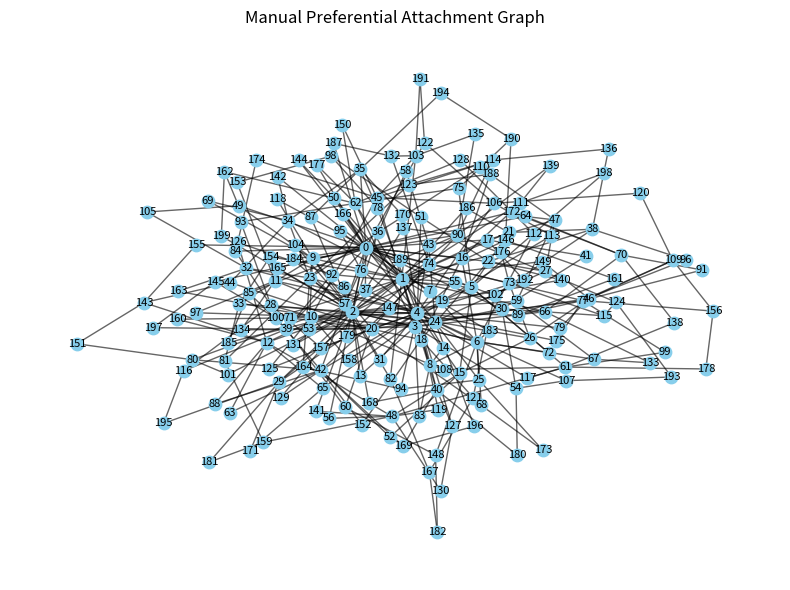
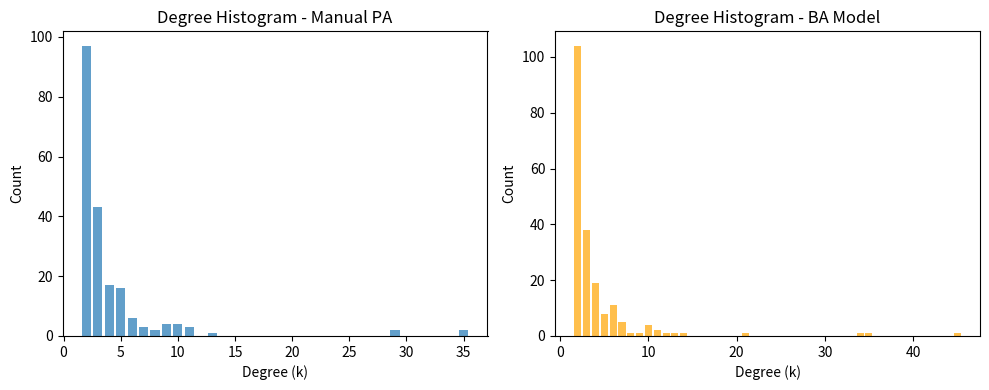

Generate these figures, in order, with matplotlib:
# Week 10 - Evolving Networks: Growth & Preferential Attachment
# This file:
# - Builds a small evolving network using a manual preferential-attachment routine.
# - Generates a NetworkX Barabasi–Albert (BA) graph for comparison.
# - Visualizes a final network and plots degree histograms.
# - Saves plots to files and shows them.
# Dependencies:
# pip install networkx matplotlib numpy

import random
import collections
import matplotlib.pyplot as plt
import networkx as nx
import numpy as np


def manual_preferential_attachment(n_total=100, m0=3, m=2, seed=42):
    """
    Build a network manually using preferential attachment.

    Parameters:
    n_total : int - final number of nodes (>= m0)
    m0 : int - initial fully connected seed nodes
    m : int - number of edges each new node will create
    seed : int - random seed
    """
    if m0 < 1 or m < 1:
        raise ValueError("m0 and m must be >= 1")
    if m > m0:
        raise ValueError("m must be <= m0 (initial seed node count)")

    random.seed(seed)
    np.random.seed(seed)

    G = nx.Graph()

    # Create initial m0 fully-connected seed nodes
    for i in range(m0):
        G.add_node(i)
    for u in range(m0):
        for v in range(u + 1, m0):
            G.add_edge(u, v)

    # Add new nodes one-by-one
    for new_node in range(m0, n_total):
        G.add_node(new_node)

        existing_nodes = list(G.nodes())
        degrees = np.array([G.degree(n) for n in existing_nodes], dtype=float)

        if degrees.sum() == 0:
            probs = np.ones_like(degrees) / len(degrees)
        else:
            probs = degrees / degrees.sum()

        chosen = np.random.choice(existing_nodes, size=m, replace=False, p=probs)

        for target in chosen:
            G.add_edge(new_node, int(target))

    return G


def plot_graph(G, title="Graph (manual PA)", filename="pa_graph.png"):
    """Visualize a graph using spring layout."""
    plt.figure(figsize=(8, 6))

    pos = nx.spring_layout(G, seed=42)
    nx.draw_networkx_nodes(G, pos, node_size=80, node_color="skyblue")
    nx.draw_networkx_edges(G, pos, alpha=0.6)
    nx.draw_networkx_labels(G, pos, font_size=8)

    plt.title(title)
    plt.axis("off")
    plt.tight_layout()
    plt.savefig(filename, dpi=150)
    print(f"[INFO] Saved graph visualization to {filename}")
    plt.show()


def plot_degree_histogram(G_manual, G_ba=None, filename="degree_hist.png"):
    """Plot degree histograms for manual PA graph and optional BA model."""
    degs_manual = [d for _, d in G_manual.degree()]
    plt.figure(figsize=(10, 4))

    # Manual PA histogram
    plt.subplot(1, 2, 1)
    counts_manual = collections.Counter(degs_manual)
    ks_manual = sorted(counts_manual.keys())
    vals_manual = [counts_manual[k] for k in ks_manual]
    plt.bar(ks_manual, vals_manual, alpha=0.7)
    plt.xlabel("Degree (k)")
    plt.ylabel("Count")
    plt.title("Degree Histogram - Manual PA")

    # BA histogram
    if G_ba is not None:
        degs_ba = [d for _, d in G_ba.degree()]
        counts_ba = collections.Counter(degs_ba)
        ks_ba = sorted(counts_ba.keys())
        vals_ba = [counts_ba[k] for k in ks_ba]

        plt.subplot(1, 2, 2)
        plt.bar(ks_ba, vals_ba, alpha=0.7, color="orange")
        plt.xlabel("Degree (k)")
        plt.ylabel("Count")
        plt.title("Degree Histogram - BA Model")

    plt.tight_layout()
    plt.savefig(filename, dpi=150)
    print(f"[INFO] Saved degree histogram to {filename}")
    plt.show()


def summary_stats(G, label="Graph"):
    """Print summary statistics."""
    n = G.number_of_nodes()
    m = G.number_of_edges()
    degrees = [d for _, d in G.degree()]
    avg_deg = np.mean(degrees) if degrees else 0
    max_deg = max(degrees) if degrees else 0

    print(f"--- {label} Summary ---")
    print(f"Nodes: {n}, Edges: {m}, Avg Degree: {avg_deg:.3f}, Max Degree: {max_deg}")
    print("-----------------------")


def main():
    n_total = 200
    m0 = 3
    m = 2
    seed = 42

    print("Lab 10 - Evolving Networks: Growth & Preferential Attachment")
    print(f"Building manual PA graph with n={n_total}, m0={m0}, m={m}, seed={seed} ...")

    G_manual = manual_preferential_attachment(n_total=n_total, m0=m0, m=m, seed=seed)
    summary_stats(G_manual, label="Manual PA Graph")

    print("Building NetworkX BA graph for comparison ...")
    G_ba = nx.barabasi_albert_graph(n=n_total, m=m, seed=seed)
    summary_stats(G_ba, label="NetworkX BA Graph")

    plot_graph(G_manual, title="Manual Preferential Attachment Graph", filename="pa_graph.png")

    plot_degree_histogram(G_manual, G_ba, filename="degree_hist.png")

    print("\nExperiment ideas:")
    print(" - Increase n_total to see smoother degree distribution.")
    print(" - Increase m to increase average degree.")
    print(" - Try different random seeds.")
    print(" - Remove random edges and see how hubs change.")


if __name__ == "__main__":
    main()
